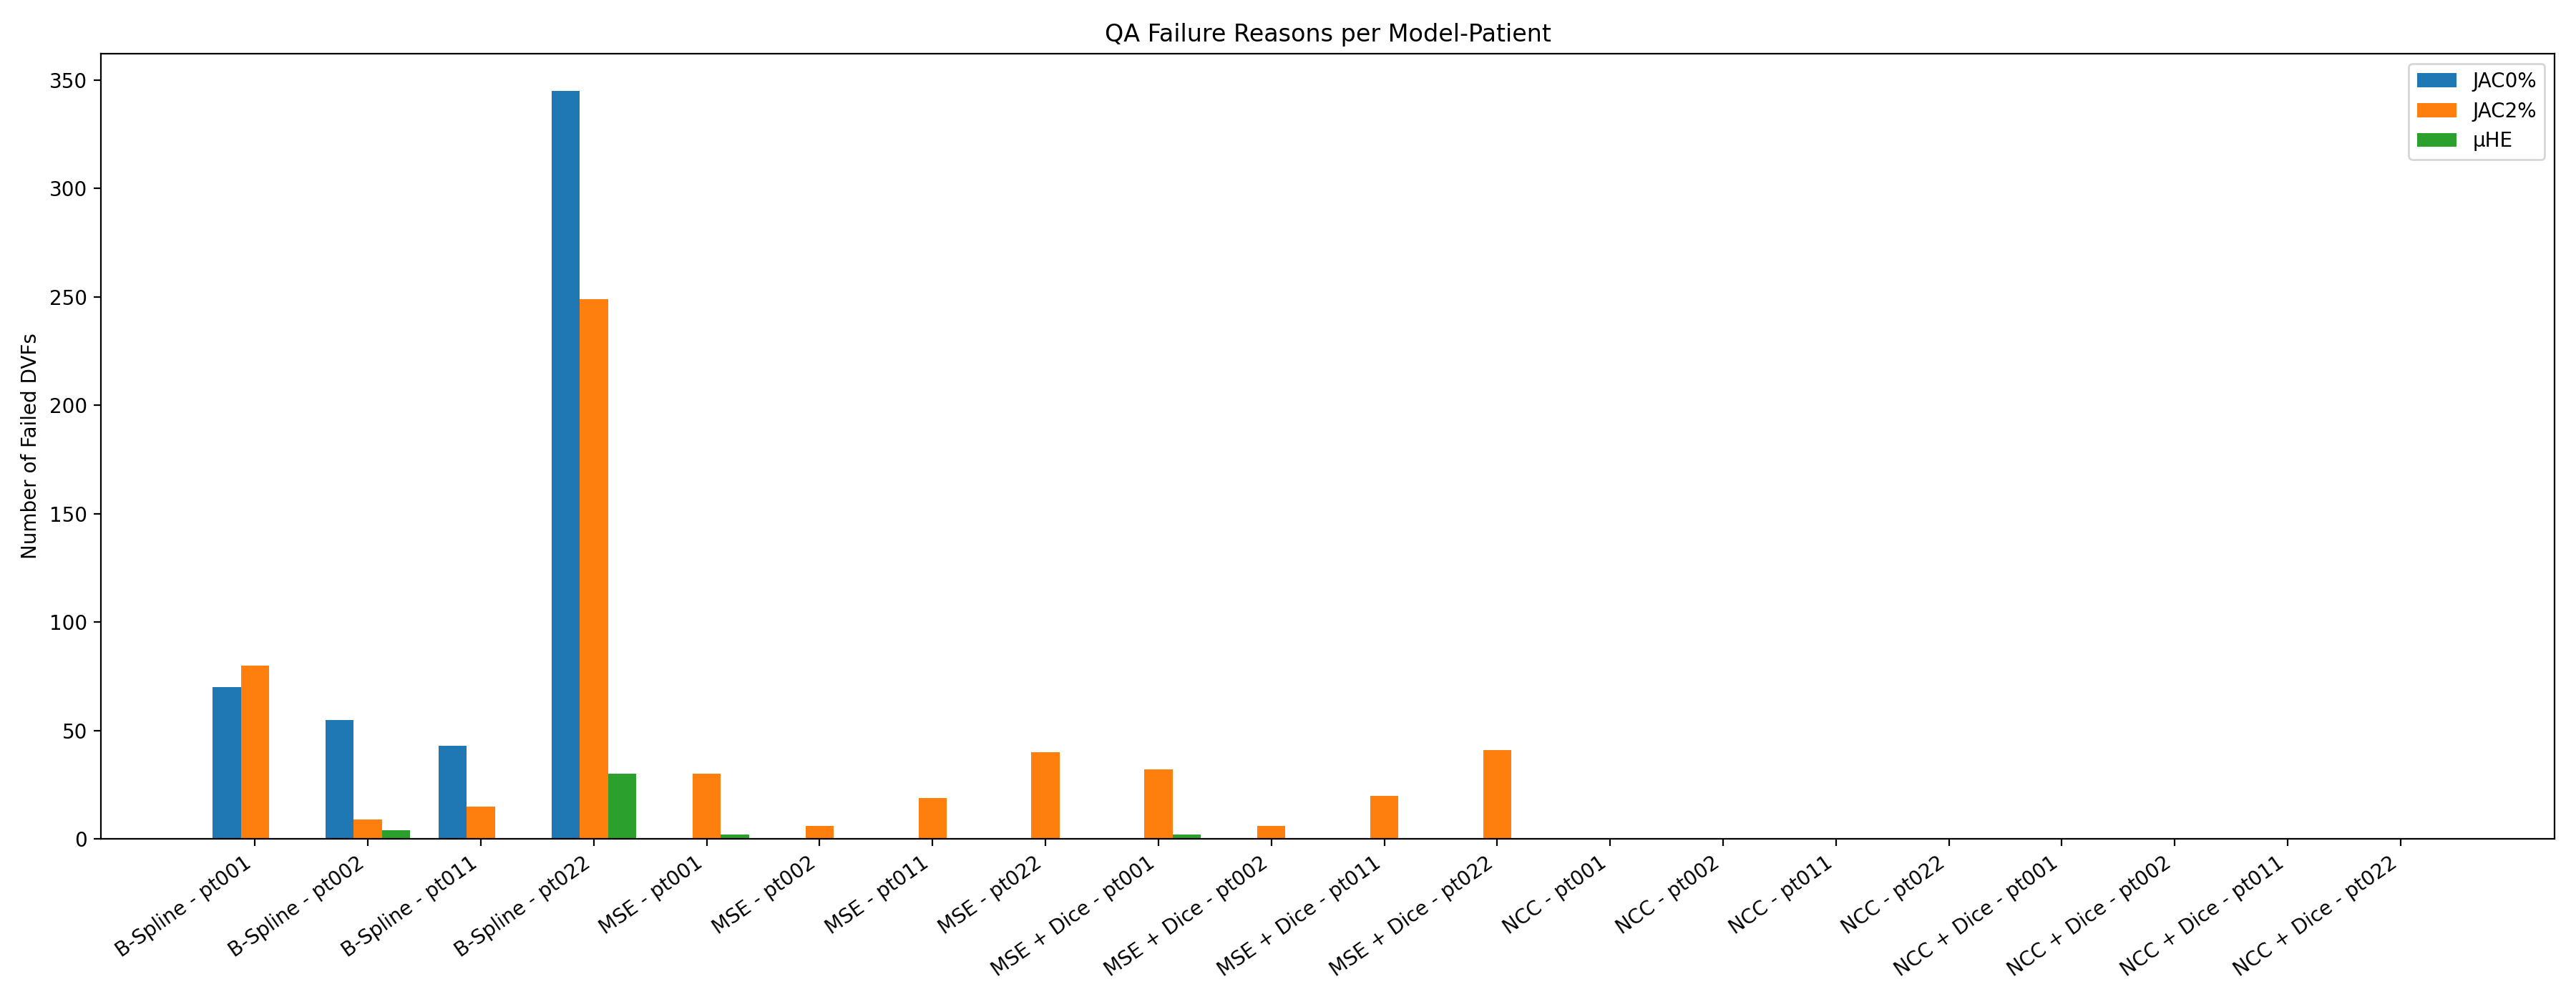

Data behind this chart, as committed beside it:
Model_Patient, JAC0%, JAC2%, μHE, Total DVFs
B-Spline - pt001, 70, 80, 0, 636
B-Spline - pt002, 55, 9, 4, 477
B-Spline - pt011, 43, 15, 0, 318
B-Spline - pt022, 345, 249, 30, 477
MSE - pt001, 0, 30, 2, 636
MSE - pt002, 0, 6, 0, 477
MSE - pt011, 0, 19, 0, 318
MSE - pt022, 0, 40, 0, 477
MSE + Dice - pt001, 0, 32, 2, 636
MSE + Dice - pt002, 0, 6, 0, 477
MSE + Dice - pt011, 0, 20, 0, 318
MSE + Dice - pt022, 0, 41, 0, 477
NCC - pt001, 0, 0, 0, 636
NCC - pt002, 0, 0, 0, 477
NCC - pt011, 0, 0, 0, 318
NCC - pt022, 0, 0, 0, 477
NCC + Dice - pt001, 0, 0, 0, 636
NCC + Dice - pt002, 0, 0, 0, 477
NCC + Dice - pt011, 0, 0, 0, 318
NCC + Dice - pt022, 0, 0, 0, 477
